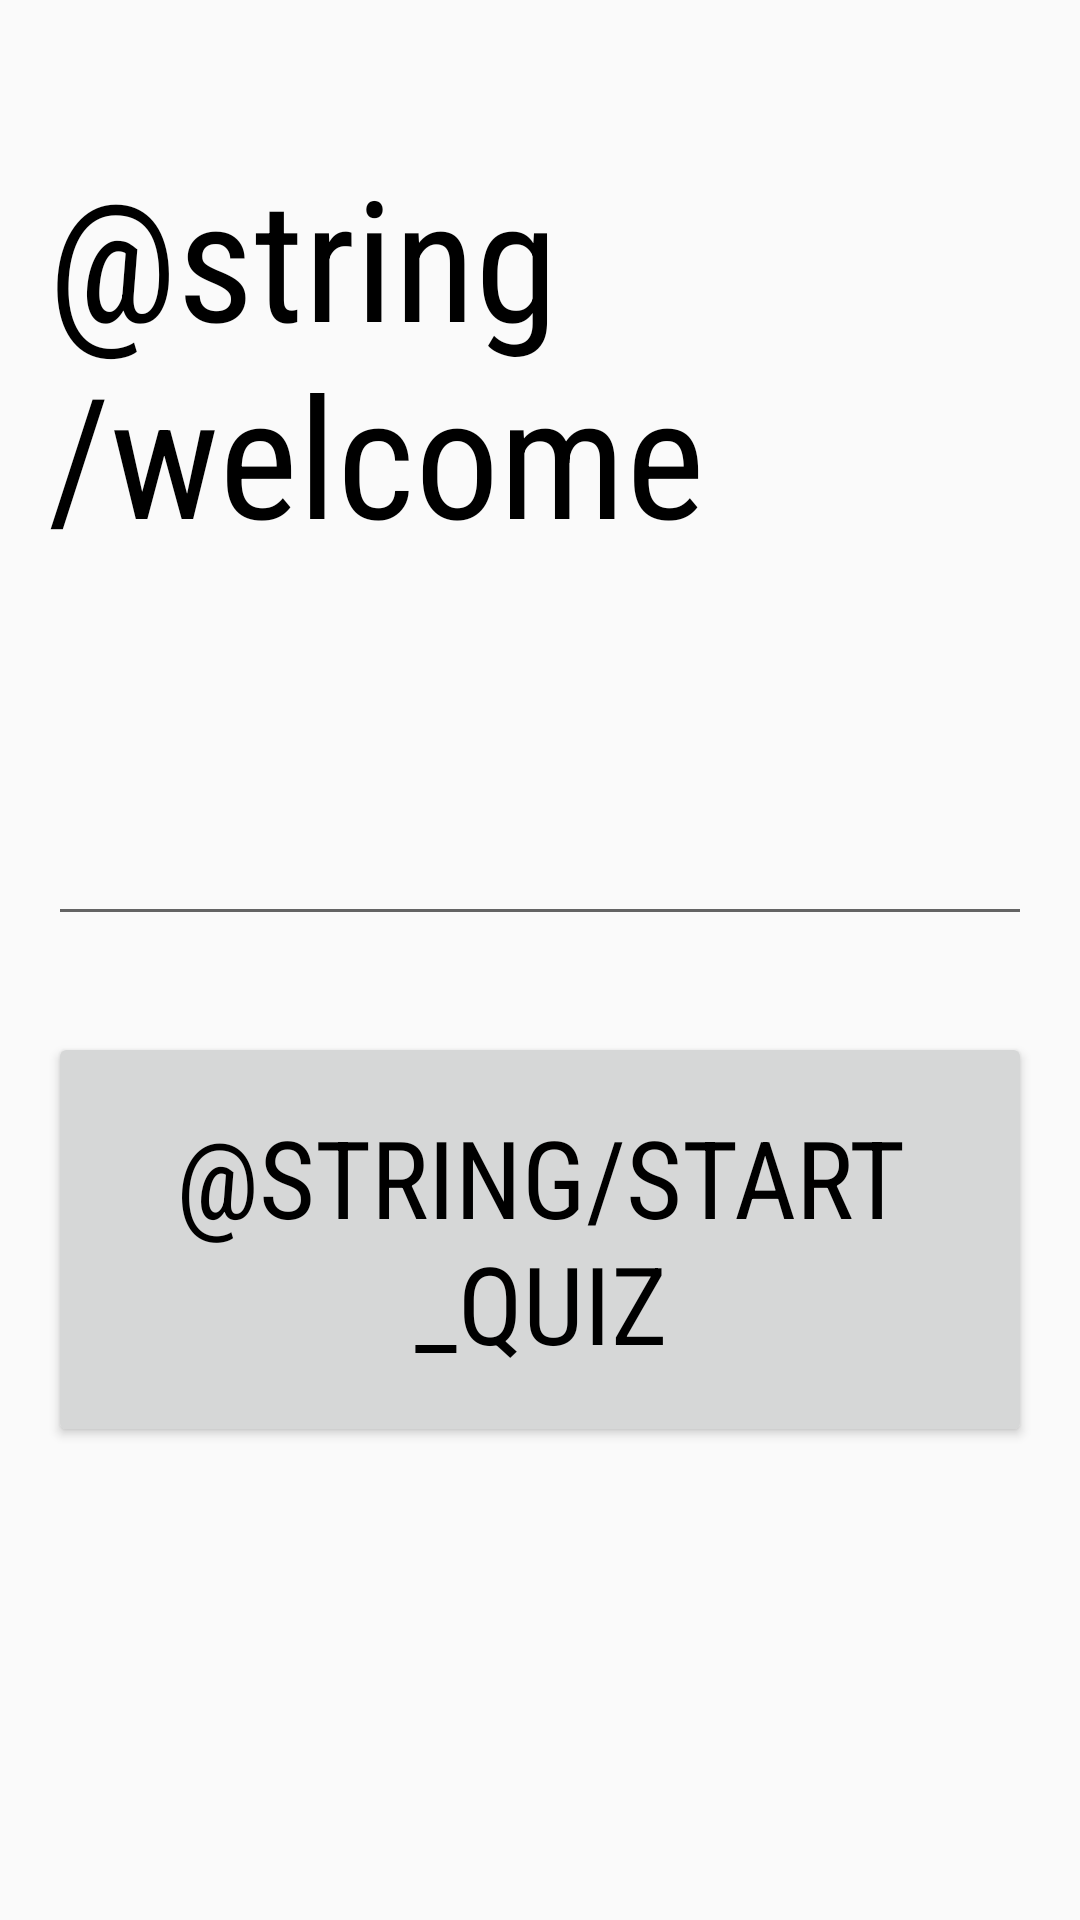

This screen was rendered from an Android layout file. Write that file and the resources it references.
<!-- AndroidManifest.xml: application theme AppTheme -->
<!-- res/layout/activity_main.xml -->
<ScrollView xmlns:android="http://schemas.android.com/apk/res/android"
    xmlns:tools="http://schemas.android.com/tools"
    android:layout_width="match_parent"
    android:layout_height="match_parent"
    tools:context="pl.rzepka.quizupp.MainActivity">

    <LinearLayout
        android:layout_width="match_parent"
        android:layout_height="wrap_content"
        android:orientation="vertical"
        android:padding="16dp">

        <TextView
            android:layout_width="wrap_content"
            android:layout_height="wrap_content"
            android:layout_marginTop="32dp"
            android:text="@string/welcome"
            android:textSize="56sp" />

        <EditText
            android:id="@+id/name"
            android:layout_width="match_parent"
            android:layout_height="wrap_content"
            android:layout_marginBottom="32dp"
            android:layout_marginTop="32dp"
            android:hint=""
            android:inputType="textCapWords"
            android:textSize="56sp" />

        <Button
            android:layout_width="match_parent"
            android:layout_height="wrap_content"
            android:onClick="startQuiz"
            android:padding="24dp"
            android:text="@string/start_quiz"
            android:textSize="36sp" />

    </LinearLayout>

</ScrollView>
<!-- resources referenced by this layout -->
<resources>
  <style name="AppTheme" parent="Theme.AppCompat.Light.NoActionBar">
          
          <item name="colorPrimary">@color/colorPrimary</item>
          <item name="colorPrimaryDark">@color/colorPrimaryDark</item>
          <item name="colorAccent">@color/colorAccent</item>
  
          <item name="android:fontFamily">sans-serif-condensed</item>
          <item name="android:textColor">@android:color/black</item>
          <item name="android:textSize">16sp</item>
  
      </style>
  <!-- not gathered from this repository: default colours our renderer supplied (Android Studio template values) -->
  <color name="colorPrimary">#FF6200EE</color>
  <color name="colorPrimaryDark">#FF3700B3</color>
  <color name="colorAccent">#FF03DAC5</color>
</resources>
